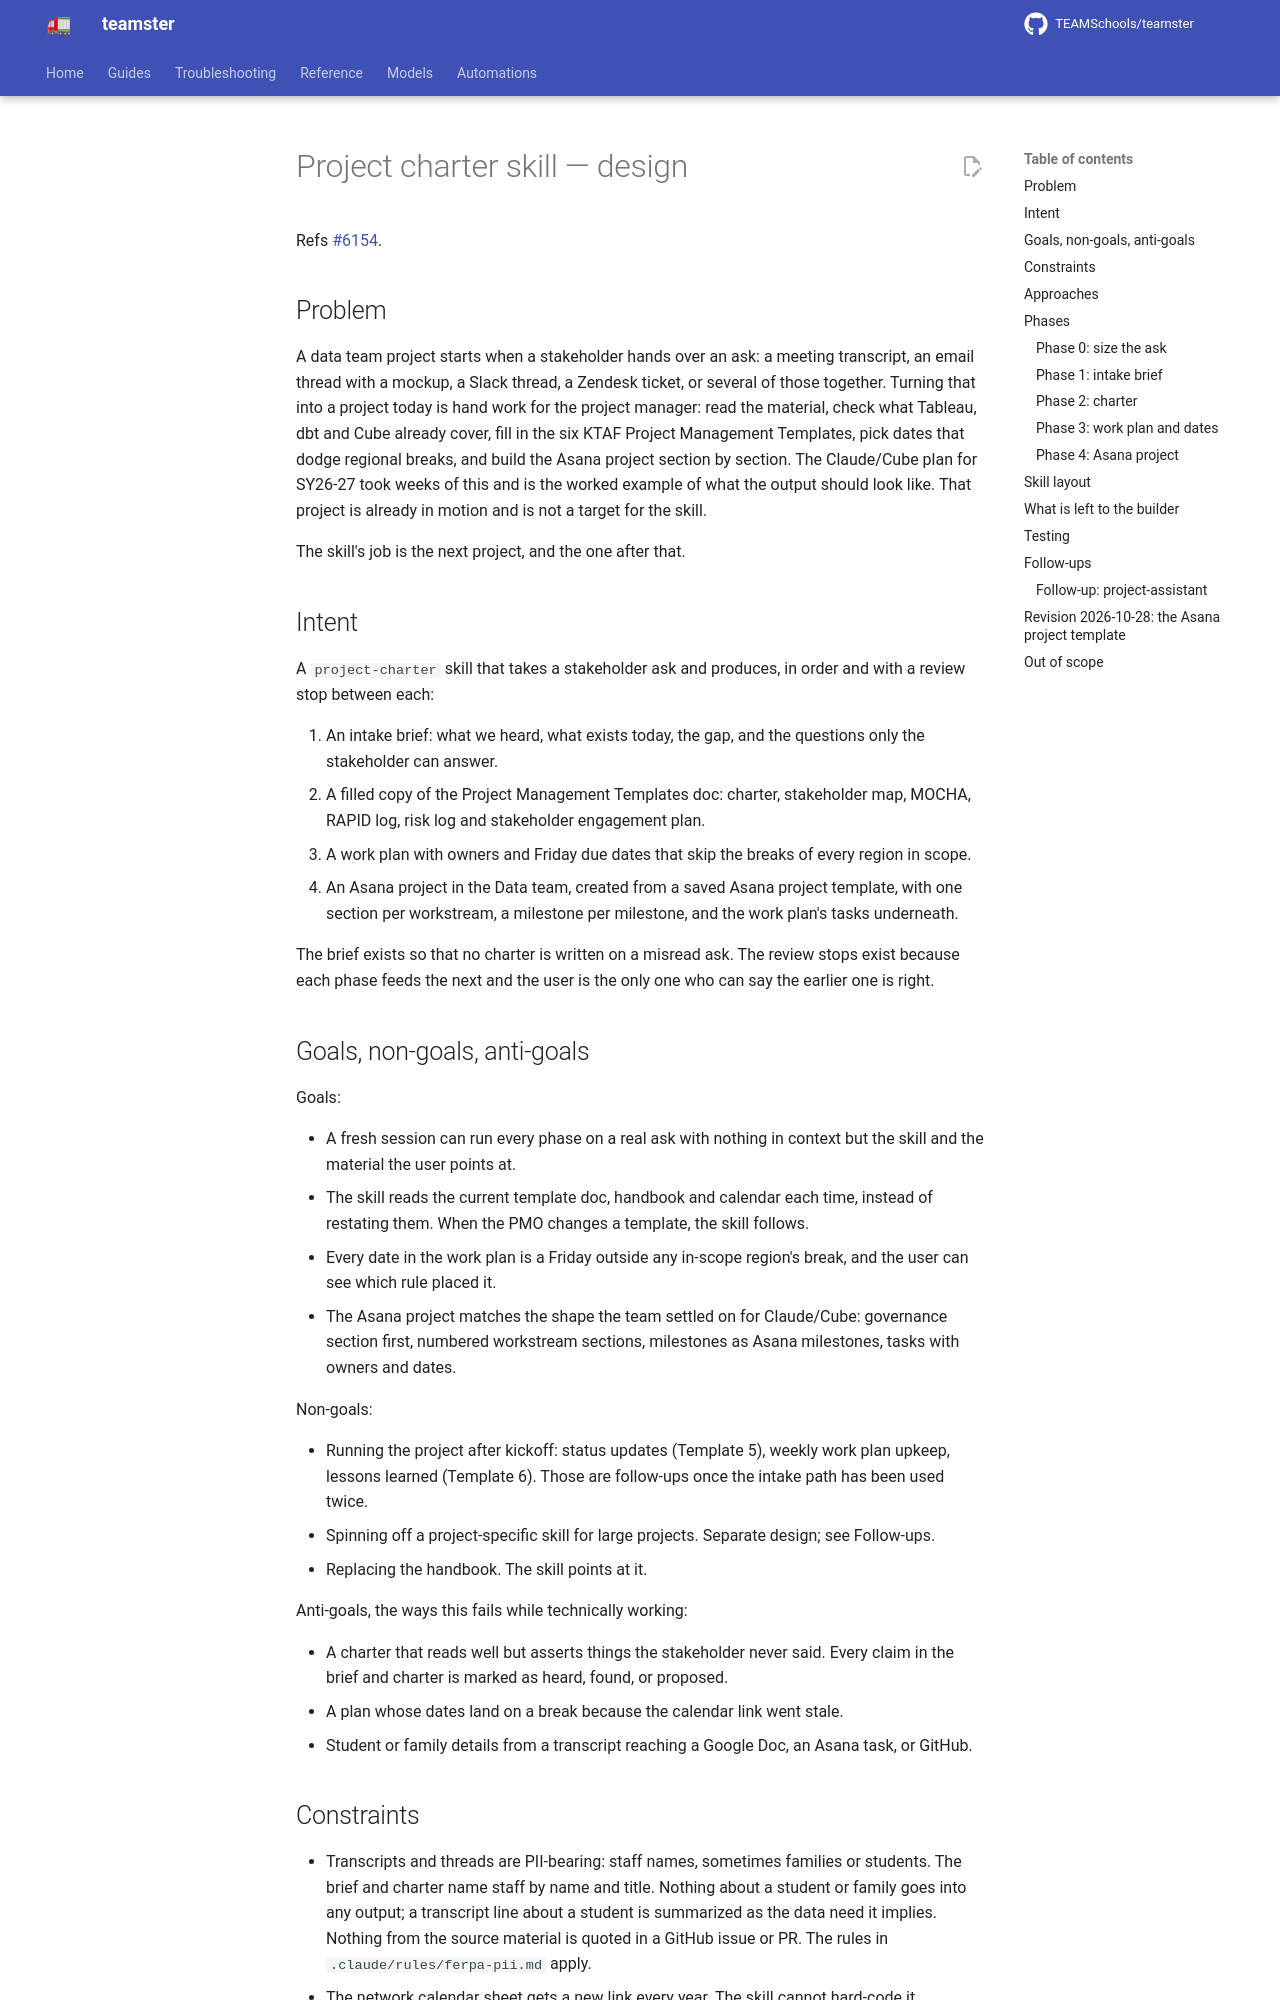

repository: TEAMSchools/teamster · page: superpowers/specs/2026-10-27-project-charter-skill-design/index.html · generator: mkdocs

# Project charter skill — design

Refs [#6154](https://github.com/TEAMSchools/teamster/issues/6154).

## Problem

A data team project starts when a stakeholder hands over an ask: a meeting
transcript, an email thread with a mockup, a Slack thread, a Zendesk ticket, or
several of those together. Turning that into a project today is hand work for
the project manager: read the material, check what Tableau, dbt and Cube already
cover, fill in the six KTAF Project Management Templates, pick dates that dodge
regional breaks, and build the Asana project section by section. The Claude/Cube
plan for SY26-27 took weeks of this and is the worked example of what the output
should look like. That project is already in motion and is not a target for the
skill.

The skill's job is the next project, and the one after that.

## Intent

A `project-charter` skill that takes a stakeholder ask and produces, in order
and with a review stop between each:

1. An intake brief: what we heard, what exists today, the gap, and the questions
   only the stakeholder can answer.
2. A filled copy of the Project Management Templates doc: charter, stakeholder
   map, MOCHA, RAPID log, risk log and stakeholder engagement plan.
3. A work plan with owners and Friday due dates that skip the breaks of every
   region in scope.
4. An Asana project in the Data team, created from a saved Asana project
   template, with one section per workstream, a milestone per milestone, and the
   work plan's tasks underneath.

The brief exists so that no charter is written on a misread ask. The review
stops exist because each phase feeds the next and the user is the only one who
can say the earlier one is right.

## Goals, non-goals, anti-goals

Goals:

- A fresh session can run every phase on a real ask with nothing in context but
  the skill and the material the user points at.
- The skill reads the current template doc, handbook and calendar each time,
  instead of restating them. When the PMO changes a template, the skill follows.
- Every date in the work plan is a Friday outside any in-scope region's break,
  and the user can see which rule placed it.
- The Asana project matches the shape the team settled on for Claude/Cube:
  governance section first, numbered workstream sections, milestones as Asana
  milestones, tasks with owners and dates.

Non-goals:

- Running the project after kickoff: status updates (Template 5), weekly work
  plan upkeep, lessons learned (Template 6). Those are follow-ups once the
  intake path has been used twice.
- Spinning off a project-specific skill for large projects. Separate design; see
  Follow-ups.
- Replacing the handbook. The skill points at it.

Anti-goals, the ways this fails while technically working:

- A charter that reads well but asserts things the stakeholder never said. Every
  claim in the brief and charter is marked as heard, found, or proposed.
- A plan whose dates land on a break because the calendar link went stale.
- Student or family details from a transcript reaching a Google Doc, an Asana
  task, or GitHub.

## Constraints

- Transcripts and threads are PII-bearing: staff names, sometimes families or
  students. The brief and charter name staff by name and title. Nothing about a
  student or family goes into any output; a transcript line about a student is
  summarized as the data need it implies. Nothing from the source material is
  quoted in a GitHub issue or PR. The rules in `.claude/rules/ferpa-pii.md`
  apply.
- The network calendar sheet gets a new link every year. The skill cannot
  hard-code it.
- The Google Drive tools flatten a Sheet into one text blob with no tab names.
  Tab-level reads need the Sheets tools, which have a per-minute read quota that
  one burst of 3 calls already hit during design. Reads are one call per tab,
  spaced.
- `mcp__claude_ai_Asana__create_tasks` `html_notes` rejects `<p>` and `<br>`;
  `custom_fields` is a JSON-encoded string; bulk `create_tasks` needs the user's
  consent restated in plain text in the same turn, per the root CLAUDE.md. The
  Asana conventions file injects on first use and carries the rest.
- No tool call text may contain the bare token `env`; the hooks deny it.
- The charter copy lives in Google Drive only. There is no markdown twin in the
  repo: a second copy drifts, and the Google Doc is what stakeholders sign.
  Later sessions re-read it by id.
